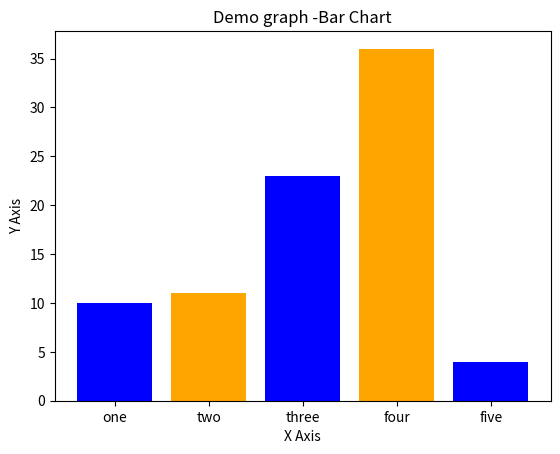

This figure's Python source:
import matplotlib.pyplot as plt

left = [1, 2, 3, 4, 5]
height = [10, 11, 23, 36, 4]

tick_label = ['one','two','three','four','five']

plt.bar(left, height, tick_label = tick_label, width=0.8 , color = ['blue','orange'])


plt.xlabel('X Axis')
plt.ylabel('Y Axis')

plt.title('Demo graph -Bar Chart')

plt.show()